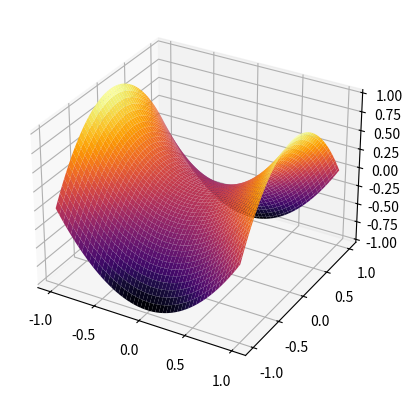
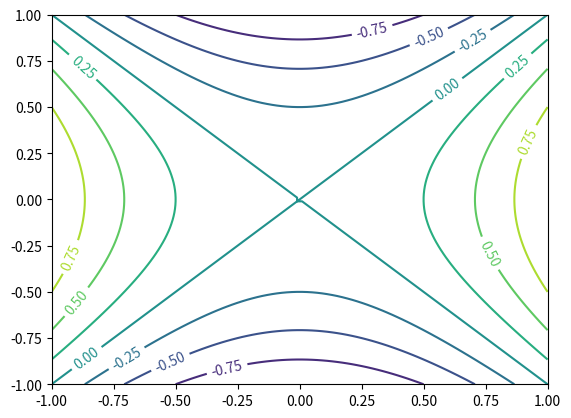
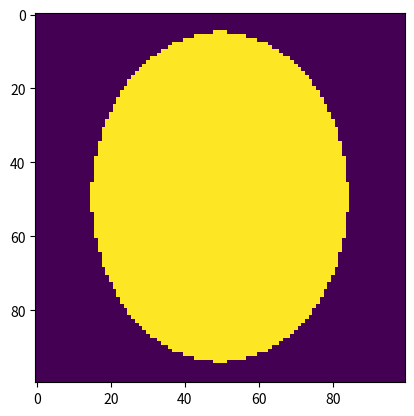
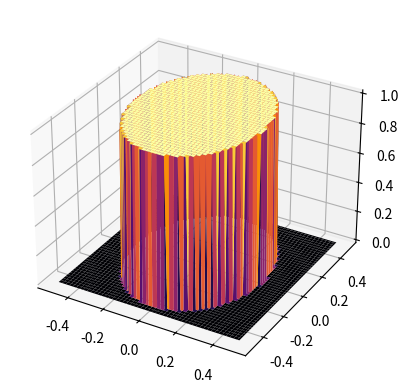
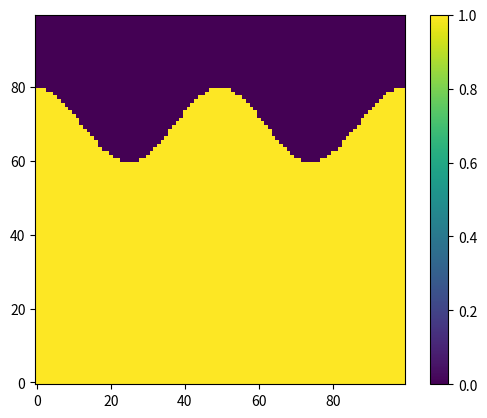
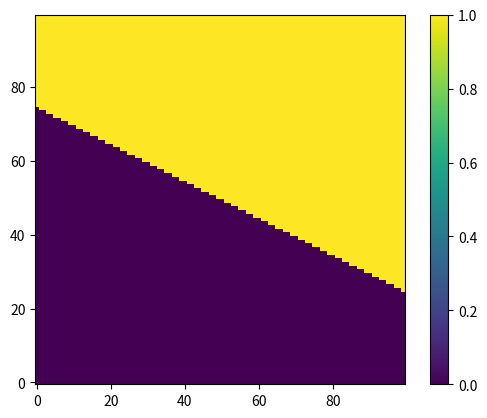
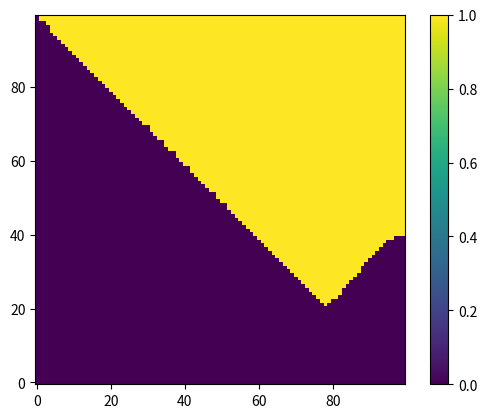
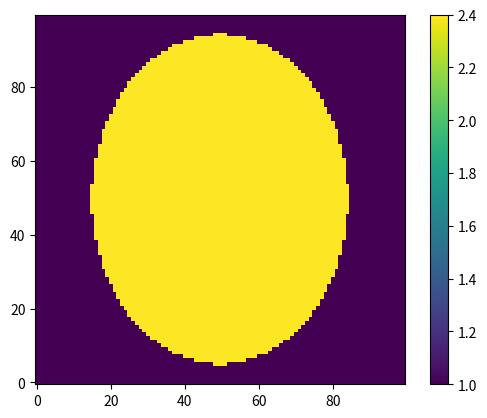
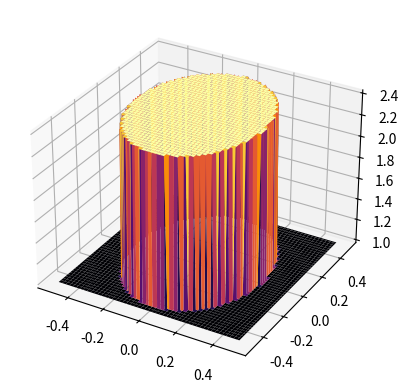

These charts were generated, in order, by the following Python code:
# %%
import matplotlib.pyplot as plt
from matplotlib import cm
import numpy as np
#%%

# 3D Saddle
Nx = 100; Ny = 100
A = np.zeros([Nx,Ny])
xa = np.linspace(-1,1,Nx)
ya = np.linspace(-1,1,Ny)
X,Y = np.meshgrid(xa,ya)
#print(X[:,0])
#print(Y)
for i in range(0,A[0].size,1):
    for j in range(0,A[1].size,1):
        #if (X[i,j]**2 + Y[i,j]**2) <= 0.25:
        #    A[i,j] = 3
        #elif (X[i,j]**2 + Y[i,j]**2) <= 0.5:
        #    A[i,j] = 2
        #elif (X[i,j]**2 + Y[i,j]**2) <= 0.75:
        #    A[i,j] = 1
        #else:
        #    A[i,j] = 0
         A[i,j] = X[i,j]**2 - Y[i,j]**2
        
#print(A)

fig = plt.figure()
axs = fig.add_subplot(111, projection='3d')
axs.plot_surface(X,Y,A, cmap=cm.inferno)
plt.show()

plt.figure()
cplot = plt.contour(X,Y,A)
plt.clabel(cplot, cplot.levels, inline=True)
plt.show()
# %%

# Elliptical Cylinder

Sx = 1; Sy = 1
Nx = 100; Ny = 100

dx = Sx/Nx
xa = np.array([np.linspace(0,Nx,Nx)])*dx
xa = xa - xa.mean()

dy = Sy/Ny
ya = np.array([np.linspace(0,Ny,Ny)])*dy
ya = ya - ya.mean()

rx = 0.35
ry = 0.45
X,Y = np.meshgrid(xa,ya)
A = np.zeros([Nx,Ny])
for i in range(0,Nx,1):
     for j in range(0,Ny,1):
        if ((X[i,j]/rx)**2 + (Y[i,j]/ry)**2) <= 1:
            A[i,j] = 1
        else:
            A[i,j] = 0

plt.figure()
plt.imshow(A)
plt.show()
fig = plt.figure()
axs = fig.add_subplot(111, projection='3d')
axs.plot_surface(X,Y,A, cmap=cm.inferno)
plt.show()
# %%

# Formed Half-Spaces

Sx = 1; Sy = 1
Nx = 100; Ny = 100

dx = Sx/Nx
xa = np.array([np.linspace(0,Nx,Nx)])*dx
xa = xa - xa.mean()

dy = Sy/Ny
ya = np.array([np.linspace(0,Ny,Ny)])*dy
ya = ya - ya.mean()

y = 0.2 + 0.1*np.cos(4*np.pi*xa/Sx)

A = np.zeros([Nx,Ny])
for i in range(0,Nx,1):
    j = round((y[0,i] + Sy/2)/dy)
    A[i,:j] = 1

plt.figure()
plt.imshow(A.T, origin='lower')
plt.colorbar()
plt.show()
# %%

# Linear Half-Spaces

Sx = 1; Sy = 1
Nx = 100; Ny = 100

dx = Sx/Nx
xa = np.array([np.linspace(0,Nx,Nx)])*dx
xa = xa - xa.mean()

dy = Sy/Ny
ya = np.array([np.linspace(0,Ny,Ny)])*dy
ya = ya - ya.mean()

X,Y = np.meshgrid(xa,ya)

x1 = -0.5; y1 = 0.25
x2 = 0.5; y2 = -0.25

m = (y2-y1)/(x2-x1)
A = np.zeros([Nx,Ny])
for i in range(0,Nx,1):
    for j in range(0,Ny,1):
        if (Y[i,j]-y1) - m*(X[i,j]-x1) > 0:
            A[i,j] = 1

plt.figure()
plt.imshow(A, origin='lower')
plt.colorbar()
plt.show()
# %%

# Combined Spaces

Sx = 1; Sy = 1
Nx = 100; Ny = 100

dx = Sx/Nx
xa = np.array([np.linspace(0,Nx,Nx)])*dx
xa = xa - xa.mean()

dy = Sy/Ny
ya = np.array([np.linspace(0,Ny,Ny)])*dy
ya = ya - ya.mean()

X,Y = np.meshgrid(xa,ya)

y = -0.2 + 0.1*np.cos(4*np.pi*xa/Sx)

FS = np.zeros([Nx,Ny])
for i in range(0,Nx,1):
    j = round((y[0,i] + Sy/2)/dy)
    FS[i,j:] = 1

x1 = -0.5; y1 = 0.5
x2 = 0.5; y2 = -0.5

m = (y2-y1)/(x2-x1)
LHS = np.zeros([Nx,Ny])
for i in range(0,Nx,1):
    for j in range(0,Ny,1):
        if (Y[i,j]-y1) - m*(X[i,j]-x1) > 0:
            LHS[i,j] = 1

A = FS*LHS
plt.figure()
plt.imshow(A.T, origin='lower')
plt.colorbar()
plt.show()

# %%

# Scaling Values of the Grids

Sx = 1; Sy = 1
Nx = 100; Ny = 100

dx = Sx/Nx
xa = np.array([np.linspace(0,Nx,Nx)])*dx
xa = xa - xa.mean()

dy = Sy/Ny
ya = np.array([np.linspace(0,Ny,Ny)])*dy
ya = ya - ya.mean()

rx = 0.35
ry = 0.45
X,Y = np.meshgrid(xa,ya)
A = np.zeros([Nx,Ny])
for i in range(0,Nx,1):
     for j in range(0,Ny,1):
        if ((X[i,j]/rx)**2 + (Y[i,j]/ry)**2) <= 1:
            A[i,j] = 1
        else:
            A[i,j] = 0

er1 = 1.0; er2 = 2.4
A = er1 + (er2 - er1)*A

plt.figure()
plt.imshow(A, origin='lower')
plt.colorbar()
plt.show()
fig = plt.figure()
axs = fig.add_subplot(111, projection='3d')
axs.plot_surface(X,Y,A, cmap=cm.inferno)
plt.show()
